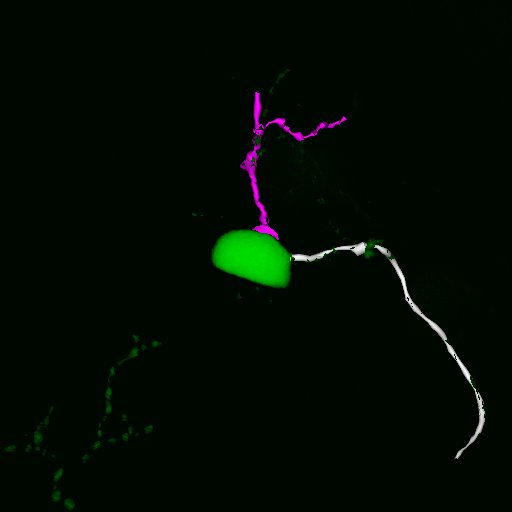

The file beside this chart, header and first rows:
PathID, PathName, SWCType, PrimaryPath, PathLength, PathLengthUnits, StartsOnPath, EndsOnPath, ConnectedPathIDs, ChildPathIDs, StartX, StartY, StartZ, EndX, EndY, EndZ, ApproximateFittedVolume
11, Fitted Path [11], soma, true, 36.16, microns, , , 13,15, 13,15, 247.7, 122.2, 41.18, 266.3, 133.8, 45.04, 2017
12, somaD, custom, true, 14.81, microns, , , , , 250.5, 132.4, 39.0, 261.7, 124.2, 39.0, 
13, Fitted Path [13], axon, false, 151.7, microns, 11, , 11, , 254.1, 127.8, 38.89, 176.2, 91.56, 35.95, 975.7
15, Fitted Path [15], (basal) dendrite, false, 66.8, microns, 11, , 11,16,17, 16,17, 259.3, 133.6, 45.04, 289.2, 114.8, 32.38, 3774
16, Fitted Path [16], undefined, false, 44.62, microns, 15, , 15, , 288.6, 115.3, 31.33, 286.1, 86.44, 25.8, 75.83
17, Fitted Path [17], undefined, false, 22.12, microns, 15, , 15, , 288.5, 115, 31.82, 301.7, 115.1, 34.5, 55.44
